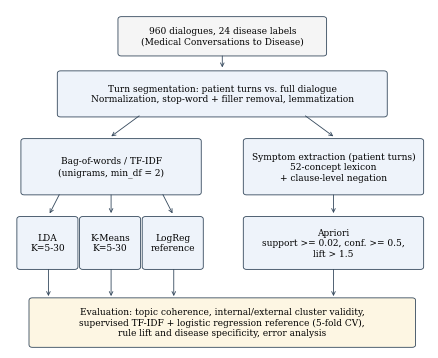

Reproduce this figure in Python.
import matplotlib; matplotlib.use('Agg'); import matplotlib.pyplot as plt
from matplotlib.patches import FancyBboxPatch
plt.rcParams.update({'font.family':'serif','font.serif':['DejaVu Serif'],'font.size':6.5})
fig,ax=plt.subplots(figsize=(5.4,4.4)); ax.set_xlim(-0.25,10.1); ax.set_ylim(0,10); ax.axis('off')
def box(x,y,w,h,t,fc='#eef3fa'):
    ax.add_patch(FancyBboxPatch((x,y),w,h,boxstyle='round,pad=0.08',fc=fc,ec='#33475b',lw=.6)); ax.text(x+w/2,y+h/2,t,ha='center',va='center')
def arr(x1,y1,x2,y2): ax.annotate('',(x2,y2),(x1,y1),arrowprops=dict(arrowstyle='->',lw=.6,color='#33475b'))
box(2.5,8.7,5,1.0,'960 dialogues, 24 disease labels\n(Medical Conversations to Disease)','#f5f5f5')
arr(5,8.7,5,8.2)
box(1.0,6.9,8,1.2,'Turn segmentation: patient turns vs. full dialogue\nNormalization, stop-word + filler removal, lemmatization')
arr(3,6.9,2.2,6.2); arr(7,6.9,7.8,6.2)
box(0.1,4.6,4.3,1.5,'Bag-of-words / TF-IDF\n(unigrams, min_df = 2)')
box(5.6,4.6,4.3,1.5,'Symptom extraction (patient turns)\n52-concept lexicon\n+ clause-level negation')
arr(1.0,4.6,0.7,3.9); arr(2.25,4.6,2.25,3.9); arr(3.5,4.6,3.8,3.9); arr(7.75,4.6,7.75,3.9)
box(0.0,2.4,1.35,1.4,'LDA\nK=5-30')
box(1.55,2.4,1.35,1.4,'K-Means\nK=5-30')
box(3.1,2.4,1.35,1.4,'LogReg\nreference')
box(5.6,2.4,4.3,1.4,'Apriori\nsupport >= 0.02, conf. >= 0.5,\nlift > 1.5')
box(0.3,0.1,9.4,1.3,'Evaluation: topic coherence, internal/external cluster validity,\nsupervised TF-IDF + logistic regression reference (5-fold CV),\nrule lift and disease specificity, error analysis','#fdf6e3')
for x in (0.7,2.25,3.8,7.75): arr(x,2.4,x,1.45)
plt.savefig('fig_pipeline.png',dpi=300,bbox_inches='tight')
